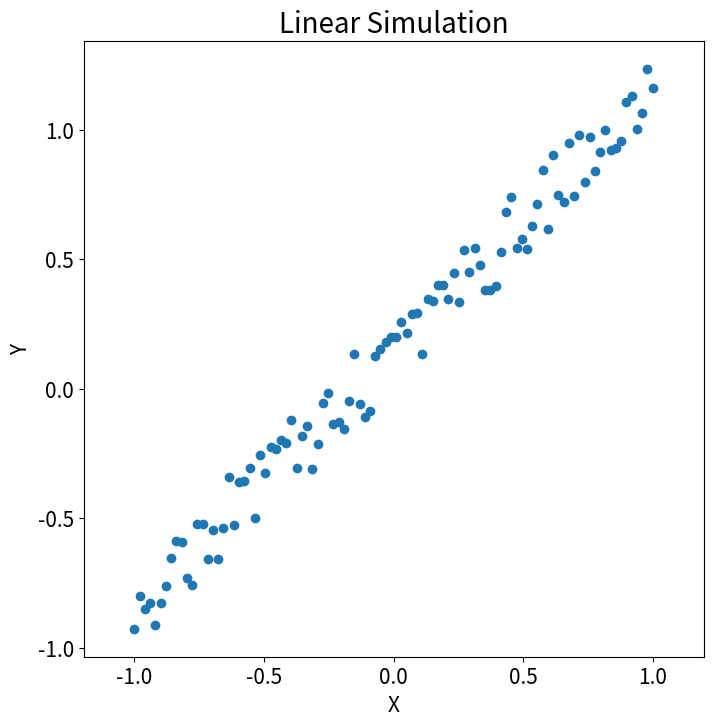

Source code (Python):
import numpy as np
import matplotlib.pyplot as plt


def mgc_plot(x, y, sim_name):
    """Plot sim and MGC-plot"""
    # simulation
    plt.figure(figsize=(8, 8))
    ax = plt.gca()
    ax.set_title(f"{sim_name} Simulation", fontsize=20)
    ax.scatter(x, y)
    ax.set_xlabel('X', fontsize=15)
    ax.set_ylabel('Y', fontsize=15)
    ax.axis('equal')
    ax.tick_params(axis="x", labelsize=15)
    ax.tick_params(axis="y", labelsize=15)
    plt.show()


np.random.seed(12345678)
x = np.linspace(-1, 1, num=100)
y = x + 0.3 * np.random.random(x.size)


mgc_plot(x, y, "Linear")
